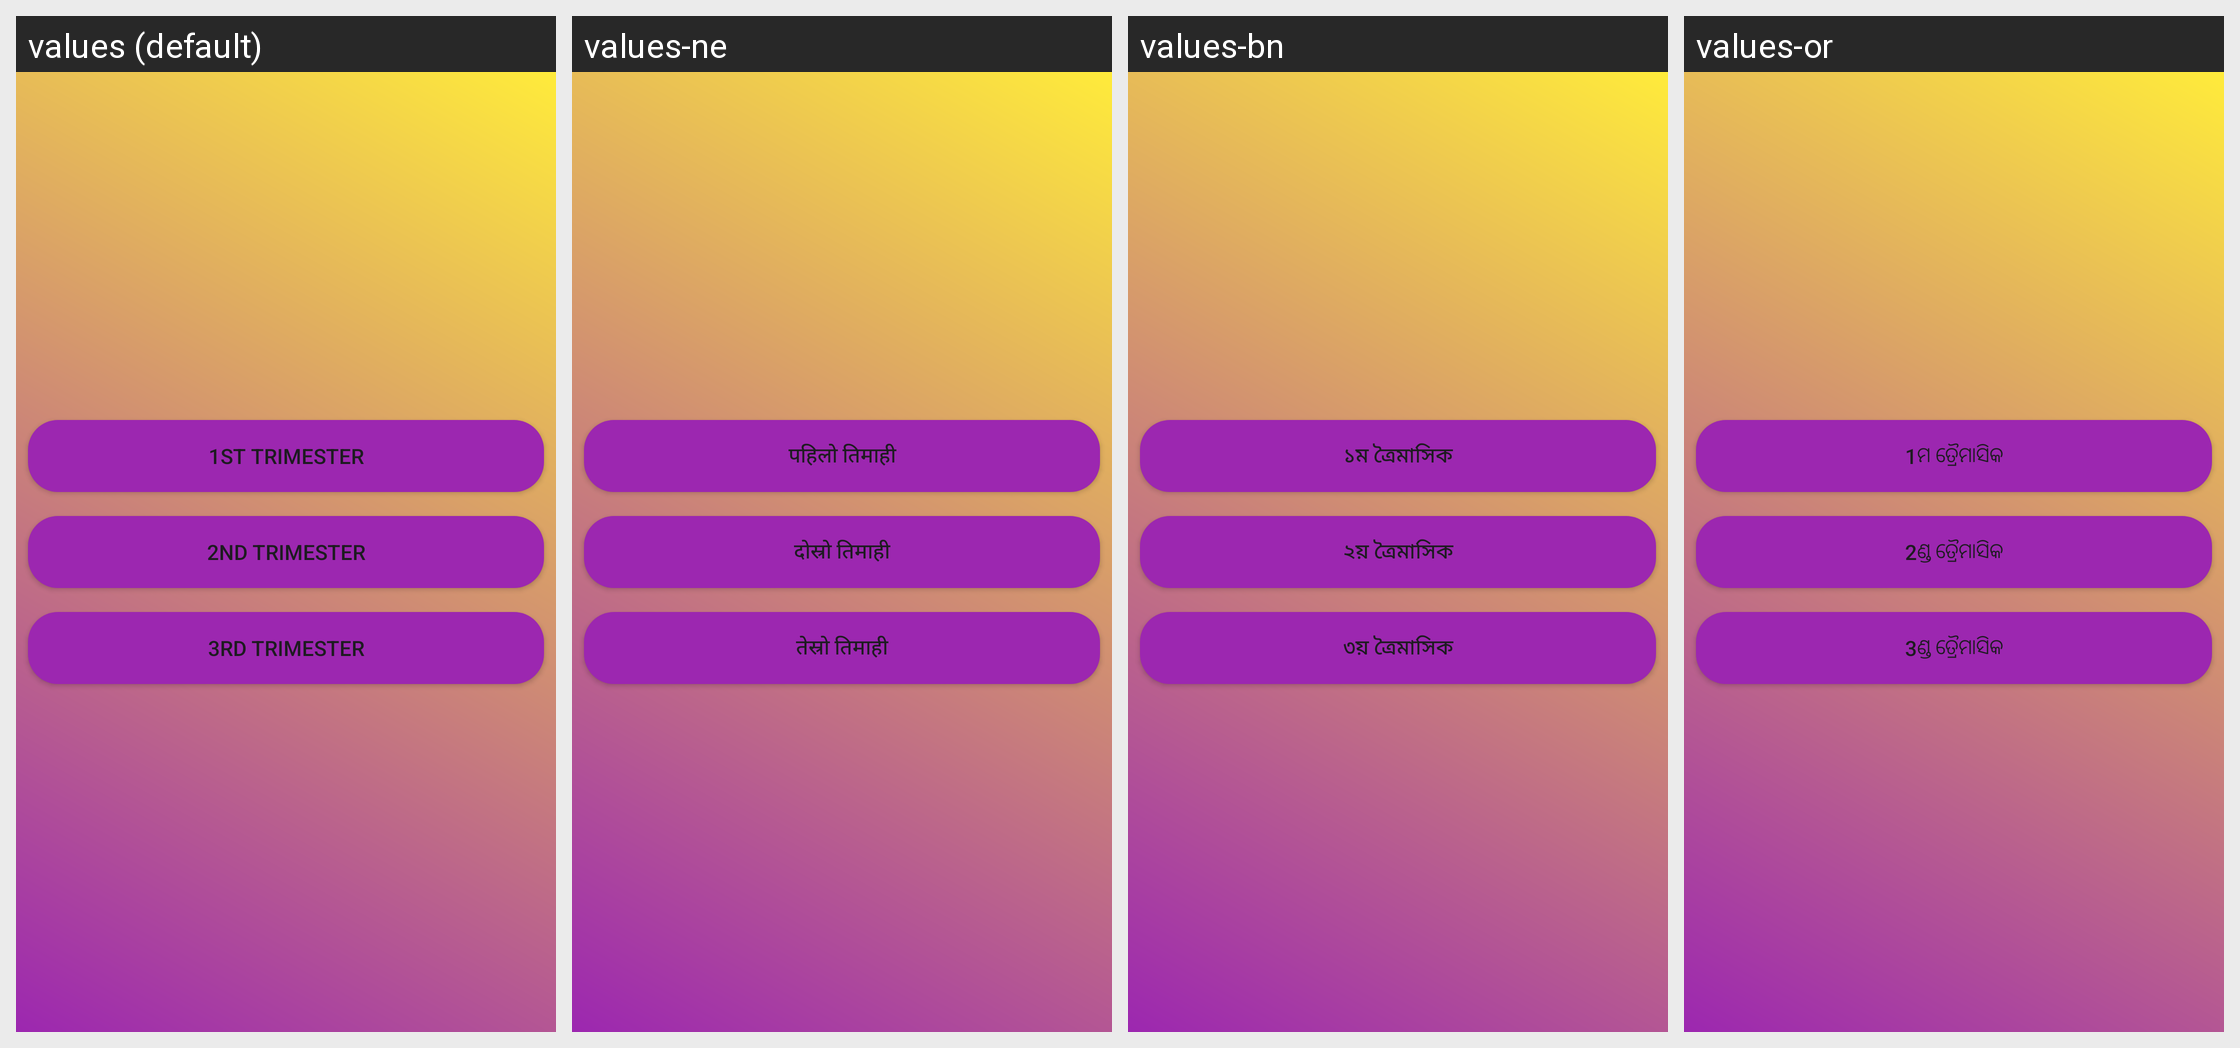

Locale-by-locale string values for the Android screen shown in this grid:
Android screen res/layout/fragment_mental_health.xml rendered under 4 locales, left to right: values (default), values-ne, values-bn, values-or. Device: Nexus 5 (rendered at 1080×1920; each locale shown at half size, 540×960, under a caption strip naming it); theme Theme.Amma.
Other locales in the repository, not shown: values-as, values-gu, values-hi, values-kn, values-ks, values-ml, values-mr, values-pa, values-sd, values-ta, values-te, values-ur.
Strings drawn on this screen, with the default value and each locale's value (text and hints the layout hard-codes, and strings that could not be matched under every locale, appear in the picture but are not listed):

_1st_trimester
  values: 1st Trimester
  values-ne: पहिलो तिमाही
  values-bn: ১ম ত্রৈমাসিক
  values-or: 1ମ ତ୍ରୈମାସିକ

_2nd_trimester
  values: 2nd Trimester
  values-ne: दोस्रो तिमाही
  values-bn: ২য় ত্রৈমাসিক
  values-or: 2ଣ୍ଡ ତ୍ରୈମାସିକ

_3rd_trimester
  values: 3rd Trimester
  values-ne: तेस्रो तिमाही
  values-bn: ৩য় ত্রৈমাসিক
  values-or: 3ଣ୍ଡ ତ୍ରୈମାସିକ
